7-way image classification set "split_dataset" from GitHub (naitripanchal/Rice_Crop_Disease_Detection_using_Hybrid_CNN-VIT_Aproach); label vocabulary: brown spot fungal disease, damaged by pests, downy mildew fungal disease, hispa pest damage, leaf streak bacterial disease, leaf blight bacterial disease, tungro viral disease.

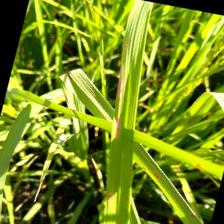
Label: brown spot fungal disease

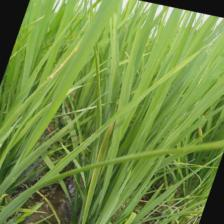
Label: downy mildew fungal disease

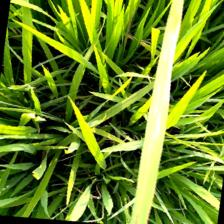
Label: leaf blight bacterial disease

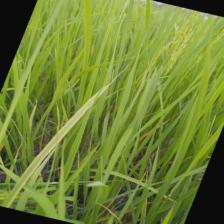
Label: tungro viral disease

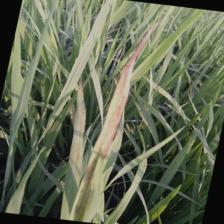
Label: leaf streak bacterial disease

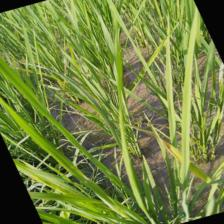
Label: tungro viral disease
